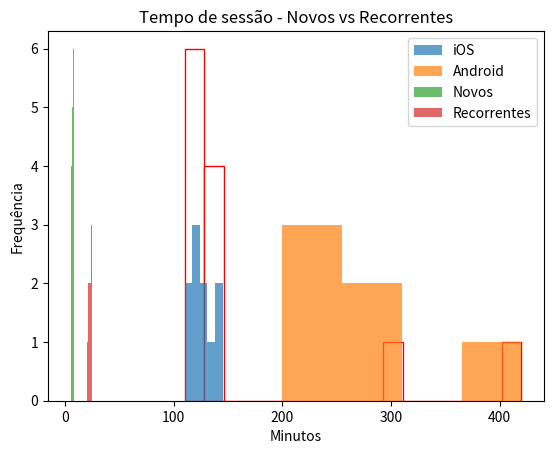
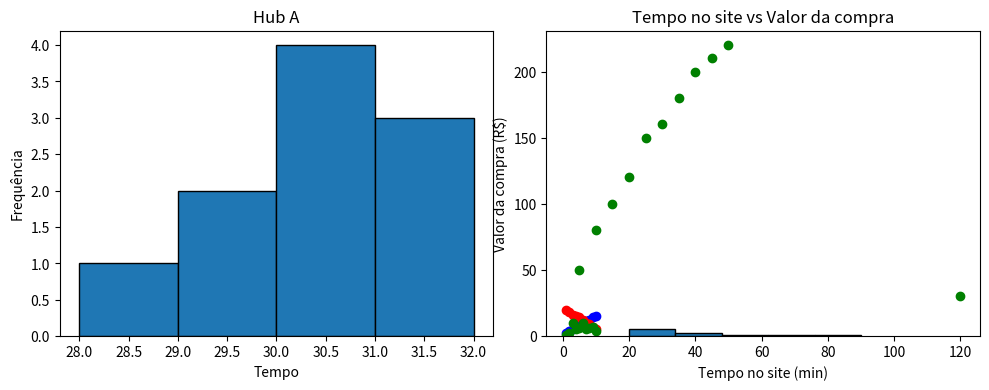

These charts were generated, in order, by the following Python code:
import pandas as pd
import matplotlib.pyplot as plt

latencia_ms = pd.Series([110,115,118,120,121,125,130,135,140,145,300,420])
plt.hist(latencia_ms, bins="auto", color="white",edgecolor="red")
plt.title("Histograma: latência de API (ms)")
plt.xlabel("ms")
plt.ylabel("frequência")
plt.show()





ios = [110,115,118,120,121,125,130,135,140,145]
android = [200,220,240,260,300,420]
plt.hist(ios, bins="auto", alpha=0.7, label="iOS")
plt.hist(android, bins="auto", alpha=0.7, label="Android")
plt.title("Latência por plataforma")
plt.xlabel("ms")
plt.ylabel("Frequência")
plt.legend()
plt.show()




novos = [5,6,7,6,8,5,7,6,5,6,7,8,6,7,5] # maioria curta
recorrentes = [20,22,25,23,21,24,22,23,21,25] # maioria longa
plt.hist(novos, bins="auto", alpha=0.7, label="Novos")
plt.hist(recorrentes, bins="auto", alpha=0.7, label="Recorrentes")
plt.title("Tempo de sessão - Novos vs Recorrentes")
plt.xlabel("Minutos")
plt.ylabel("Frequência")
plt.legend()
plt.show()




# Dois gráficos

import numpy as np

hub_A = [28,29,30,30,31,29,30,31,32,30]
hub_B = [20,22,25,28,30,35,40,55,70,90]
fig, axes = plt.subplots(1, 2, figsize=(10, 4)) #(1,2) representam respectivamente, linha e coluna
axes[0].hist(hub_A, bins="auto", edgecolor='black')
axes[0].set_title("Hub A")
axes[0].set_xlabel("Tempo")
axes[0].set_ylabel("Frequência")
axes[1].hist(hub_B, bins="auto", edgecolor='black')
axes[1].set_title("Hub B")
axes[1].set_xlabel("Tempo")
axes[1].set_ylabel("Frequência")
plt.tight_layout() #repassa o gráfico para que não tenha erros
plt.show()
print("Hub A - média:", np.mean(hub_A))
print("Hub A - mediana:", np.median(hub_A))
print("Hub B - média:", np.mean(hub_B))
print("Hub B - mediana:", np.median(hub_B))



#Correlação Positiva

x = [1,2,3,4,5,6,7,8,9,10]
y = [2,4,5,7,8,9,11,12,14,15] # aumenta junto com x
plt.scatter(x, y, color='blue')
plt.title("Exemplo de correlação positiva")
plt.xlabel("X")
plt.ylabel("Y")
plt.show()


#Correlação Negativa

x = [1,2,3,4,5,6,7,8,9,10]
y = [20,18,16,15,14,12,10,9,7,5] # diminui conforme x aumenta
plt.scatter(x, y, color='red')
plt.title("Exemplo de correlação negativa")
plt.xlabel("X")
plt.ylabel("Y")
plt.show()


#Sem Correlação

import random

x = list(range(1,11))
y = [random.randint(1,10) for _ in range(10)] # valores aleatórios
plt.scatter(x, y, color='green')
plt.title("Exemplo sem correlação")
plt.xlabel("X")
plt.ylabel("Y")
plt.show()




#Scatter Plot com Outlier
tempo_site = [5,10,15,20,25,30,35,40,45,50,120]
valor_compra = [50,80,100,120,150,160,180,200,210,220,30]
plt.scatter(tempo_site, valor_compra, color='green')
plt.title("Tempo no site vs Valor da compra")
plt.xlabel("Tempo no site (min)")
plt.ylabel("Valor da compra (R$)")
plt.show()